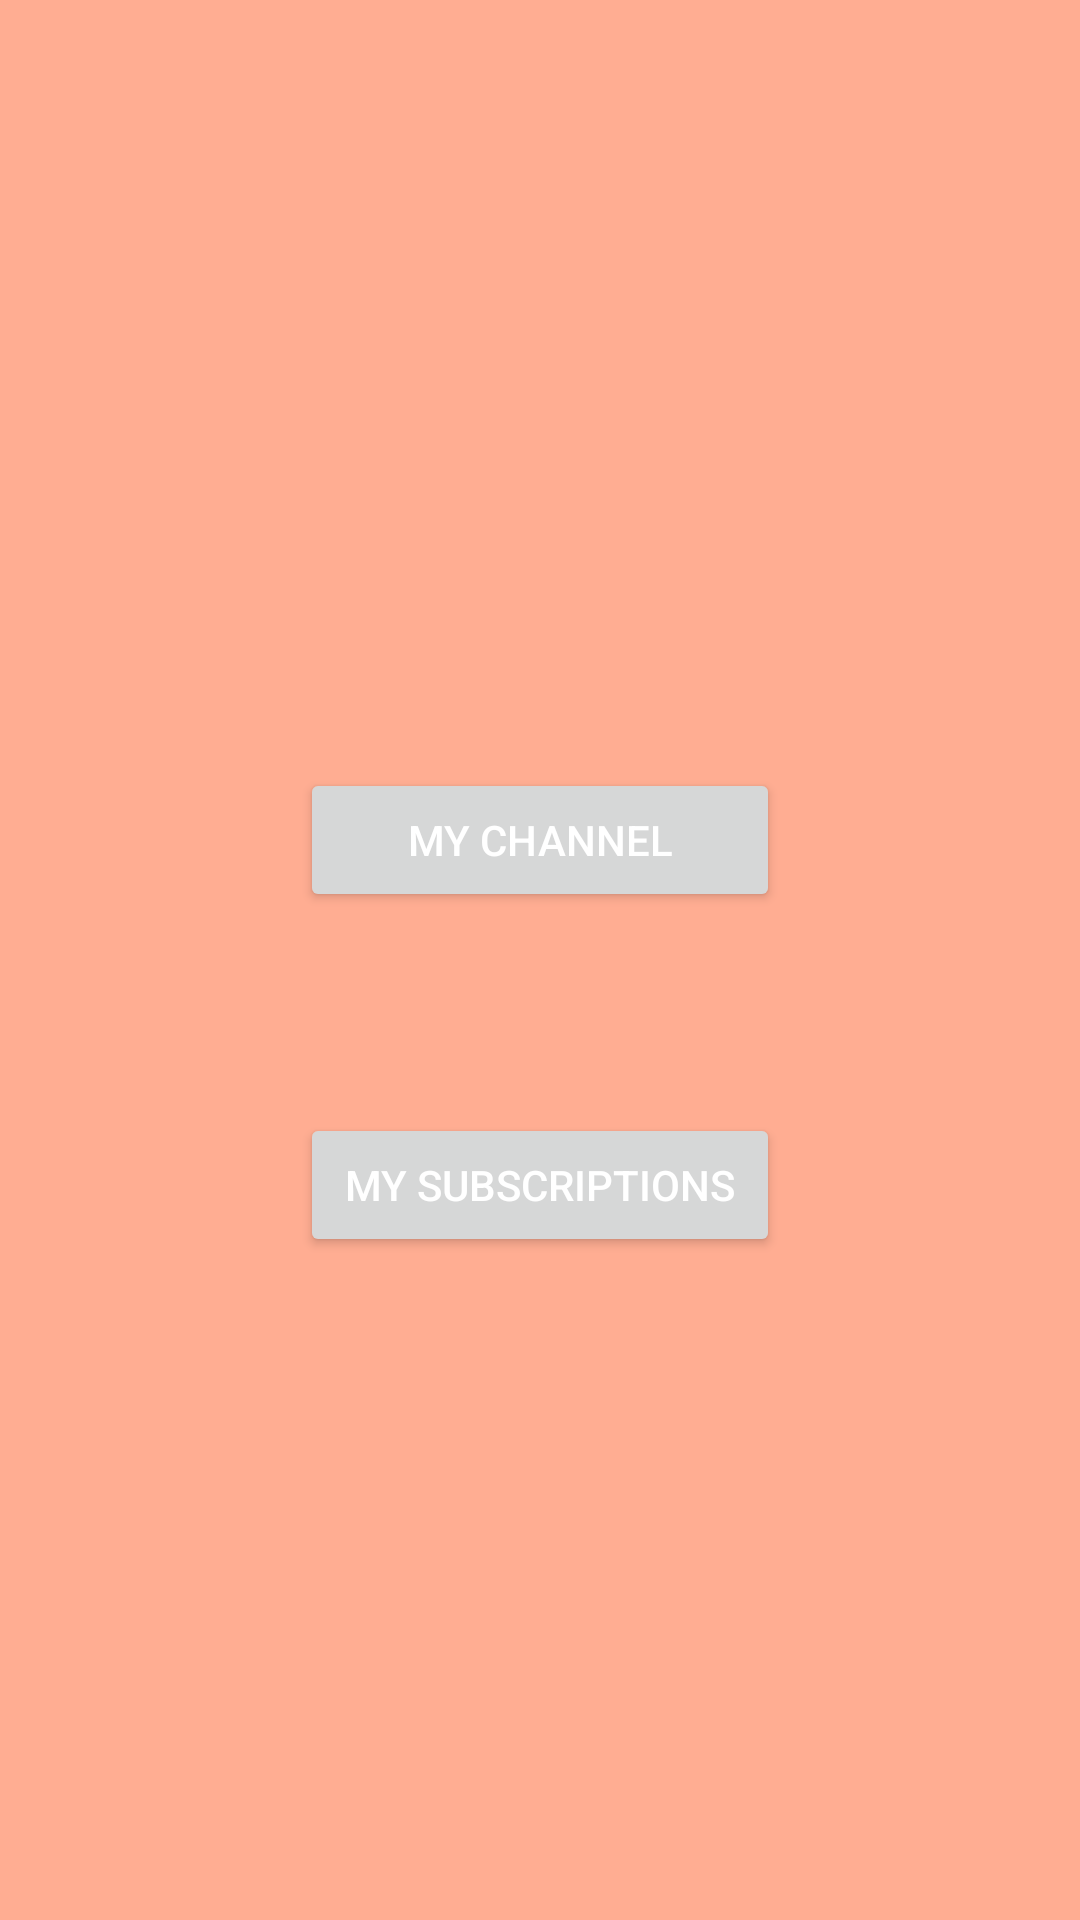

Reconstruct the res/layout file that produces this screen, plus the resources it refers to.
<!-- AndroidManifest.xml: application theme Theme.TikaTokaApp -->
<!-- res/layout/activity_home_page.xml -->
<?xml version="1.0" encoding="utf-8"?>
<androidx.constraintlayout.widget.ConstraintLayout xmlns:android="http://schemas.android.com/apk/res/android"
    xmlns:app="http://schemas.android.com/apk/res-auto"
    xmlns:tools="http://schemas.android.com/tools"
    android:layout_width="match_parent"
    android:layout_height="match_parent"
    android:background="@color/melon"
    tools:context=".View.MenuActivity">

    <LinearLayout
        android:layout_width="match_parent"
        android:layout_height="wrap_content"
        android:layout_marginStart="100dp"
        android:layout_marginTop="20dp"
        android:layout_marginEnd="100dp"
        android:layout_marginBottom="100dp"
        android:orientation="vertical"
        app:layout_constraintBottom_toBottomOf="parent"
        app:layout_constraintEnd_toEndOf="parent"
        app:layout_constraintStart_toStartOf="parent"
        app:layout_constraintTop_toTopOf="parent">

        <Button
            android:id="@+id/channel_button"
            android:layout_width="match_parent"
            android:layout_height="wrap_content"
            android:text="@string/my_channel"
            android:textColor="@color/white" />

    </LinearLayout>

    <LinearLayout
        android:layout_width="match_parent"
        android:layout_height="wrap_content"
        android:layout_marginStart="100dp"
        android:layout_marginTop="250dp"
        android:layout_marginEnd="100dp"
        android:layout_marginBottom="100dp"
        android:orientation="vertical"
        app:layout_constraintBottom_toBottomOf="parent"
        app:layout_constraintEnd_toEndOf="parent"
        app:layout_constraintStart_toStartOf="parent"
        app:layout_constraintTop_toTopOf="parent">

        <Button
            android:id="@+id/subs_button"
            android:layout_width="match_parent"
            android:layout_height="wrap_content"
            android:text="@string/my_subscriptions"
            android:textColor="@color/white" />
    </LinearLayout>

</androidx.constraintlayout.widget.ConstraintLayout>
<!-- resources referenced by this layout -->
<resources>
  <color name="melon">#FFAD92</color>
  <color name="white">#FFFFFFFF</color>
  <string name="my_channel">MY CHANNEL</string>
  <string name="my_subscriptions">MY SUBSCRIPTIONS</string>
  <style name="Theme.TikaTokaApp" parent="Theme.MaterialComponents.DayNight.DarkActionBar">
          
          <item name="colorPrimary">@color/purple_500</item>
          <item name="colorPrimaryVariant">@color/purple_700</item>
          <item name="colorOnPrimary">@color/white</item>
          
          <item name="colorSecondary">@color/teal_200</item>
          <item name="colorSecondaryVariant">@color/teal_700</item>
          <item name="colorOnSecondary">@color/black</item>
          
          <item name="android:statusBarColor" tools:targetApi="l">?attr/colorPrimaryVariant</item>
          
      </style>
  <color name="purple_500">#FF6200EE</color>
  <color name="purple_700">#FF3700B3</color>
  <color name="teal_200">#FF03DAC5</color>
  <color name="teal_700">#FF018786</color>
  <color name="black">#FF000000</color>
</resources>
